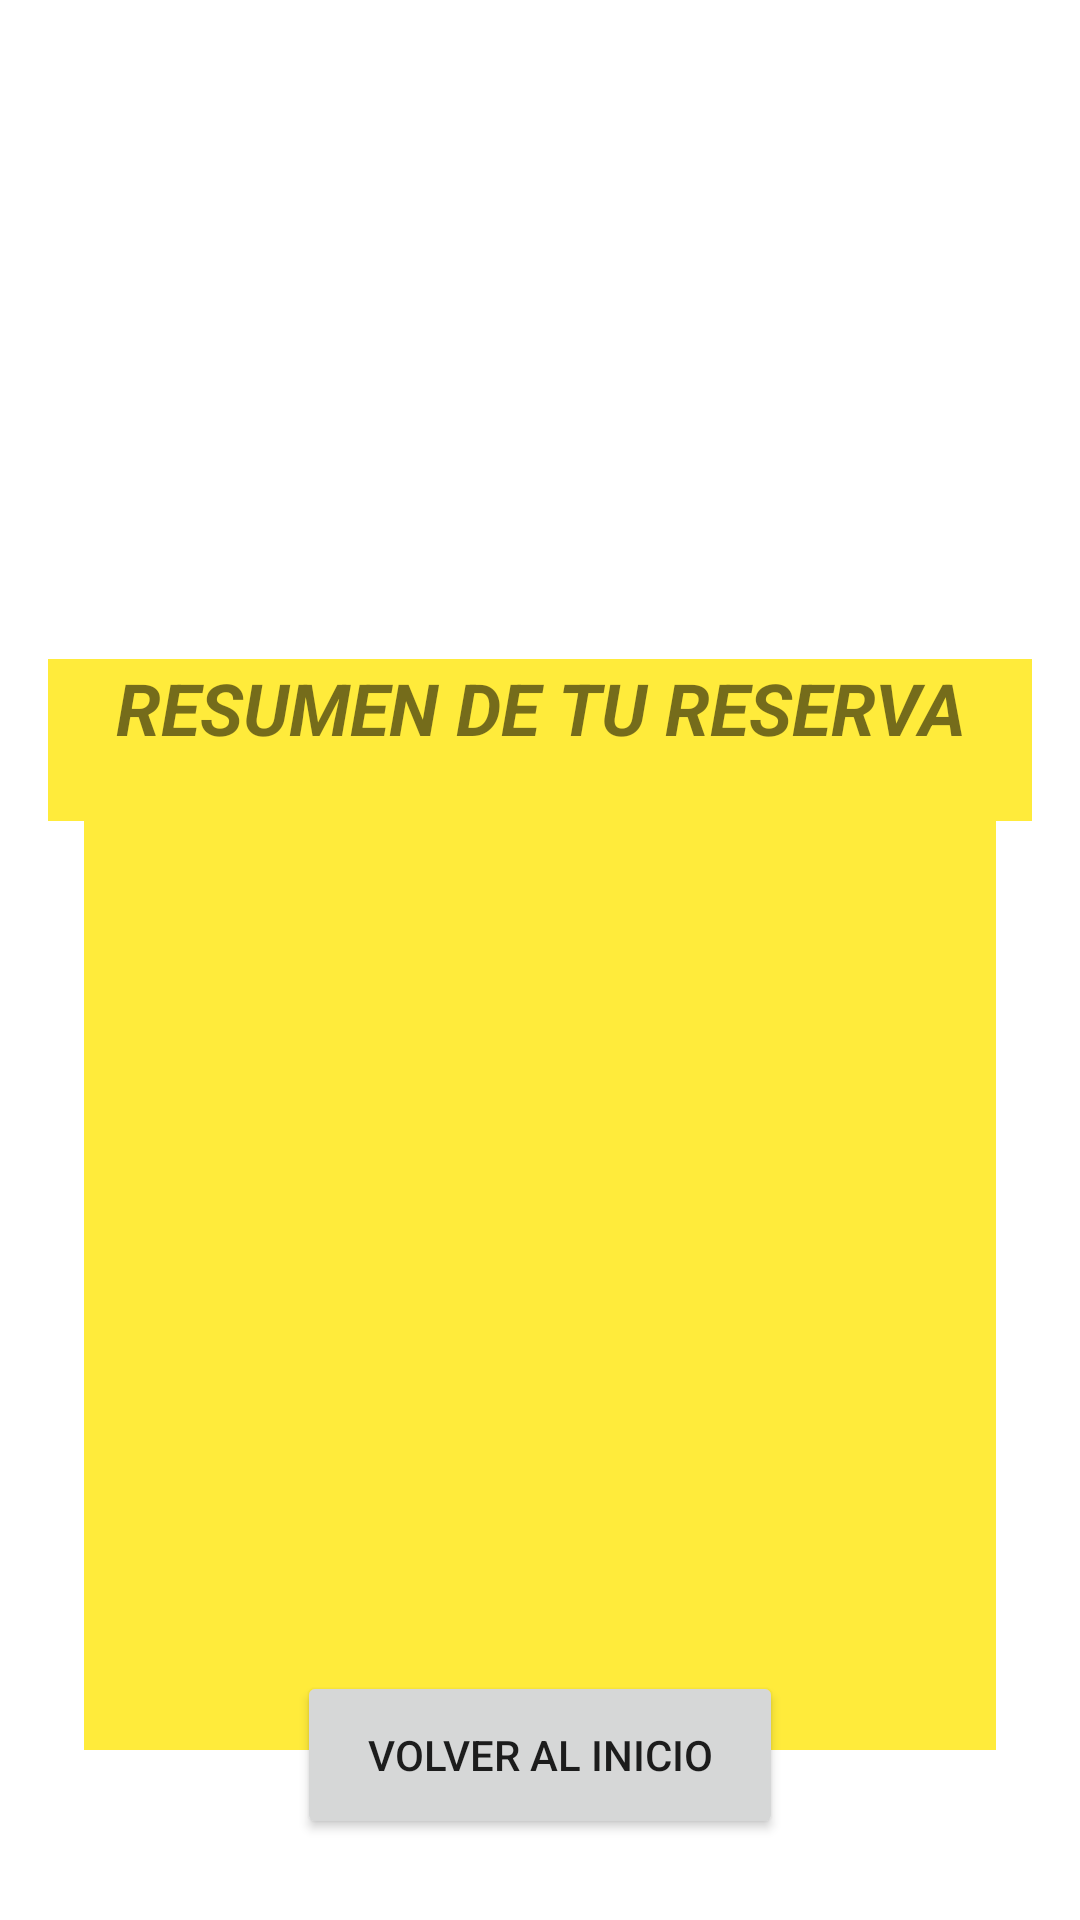

Android layout source for this screen:
<!-- AndroidManifest.xml: application theme Theme.Reserva_Ya_Application -->
<!-- res/layout/activity_ver_reserva_hecha.xml -->
<?xml version="1.0" encoding="utf-8"?>
<androidx.constraintlayout.widget.ConstraintLayout xmlns:android="http://schemas.android.com/apk/res/android"
    xmlns:app="http://schemas.android.com/apk/res-auto"
    xmlns:tools="http://schemas.android.com/tools"
    android:layout_width="match_parent"
    android:layout_height="match_parent"
    android:background="@drawable/fondop"
    tools:context=".Ver_reserva_hecha">

    <TextView
        android:id="@+id/resumenreserva"
        android:layout_width="304dp"
        android:layout_height="363dp"
        android:background="#FFEB3B"
        android:textAlignment="center"
        android:textSize="20sp"
        android:textStyle="italic"
        app:layout_constraintBottom_toBottomOf="parent"
        app:layout_constraintEnd_toEndOf="parent"
        app:layout_constraintStart_toStartOf="parent"
        app:layout_constraintTop_toTopOf="parent"
        app:layout_constraintVertical_bias="0.795" />

    <TextView
        android:id="@+id/textView5"
        android:layout_width="328dp"
        android:layout_height="54dp"
        android:background="#FFEB3B"
        android:text="RESUMEN DE TU RESERVA"
        android:textAlignment="center"
        android:textSize="24sp"
        android:textStyle="bold|italic"
        app:layout_constraintBottom_toBottomOf="parent"
        app:layout_constraintEnd_toEndOf="parent"
        app:layout_constraintStart_toStartOf="parent"
        app:layout_constraintTop_toTopOf="parent"
        app:layout_constraintVertical_bias="0.375" />

    <Button
        android:id="@+id/button2"
        android:layout_width="162dp"
        android:layout_height="56dp"
        android:text="VOLVER AL INICIO"
        app:layout_constraintBottom_toBottomOf="parent"
        app:layout_constraintEnd_toEndOf="parent"
        app:layout_constraintStart_toStartOf="parent"
        app:layout_constraintTop_toTopOf="parent"
        app:layout_constraintVertical_bias="0.954" />
</androidx.constraintlayout.widget.ConstraintLayout>
<!-- resources referenced by this layout -->
<resources>
  <style name="Theme.Reserva_Ya_Application" parent="Theme.MaterialComponents.DayNight.DarkActionBar">
          
          <item name="colorPrimary">@color/purple_500</item>
          <item name="colorPrimaryVariant">@color/purple_700</item>
          <item name="colorOnPrimary">@color/white</item>
          
          <item name="colorSecondary">@color/teal_200</item>
          <item name="colorSecondaryVariant">@color/teal_700</item>
          <item name="colorOnSecondary">@color/black</item>
          
          <item name="android:statusBarColor" tools:targetApi="l">?attr/colorPrimaryVariant</item>
          
      </style>
  <!-- not gathered from this repository: default colours our renderer supplied (Android Studio template values) -->
  <color name="purple_500">#FF6200EE</color>
  <color name="purple_700">#FF3700B3</color>
  <color name="teal_200">#FF03DAC5</color>
  <color name="teal_700">#FF018786</color>
  <color name="black">#FF000000</color>
  <color name="white">#FFFFFFFF</color>
</resources>
